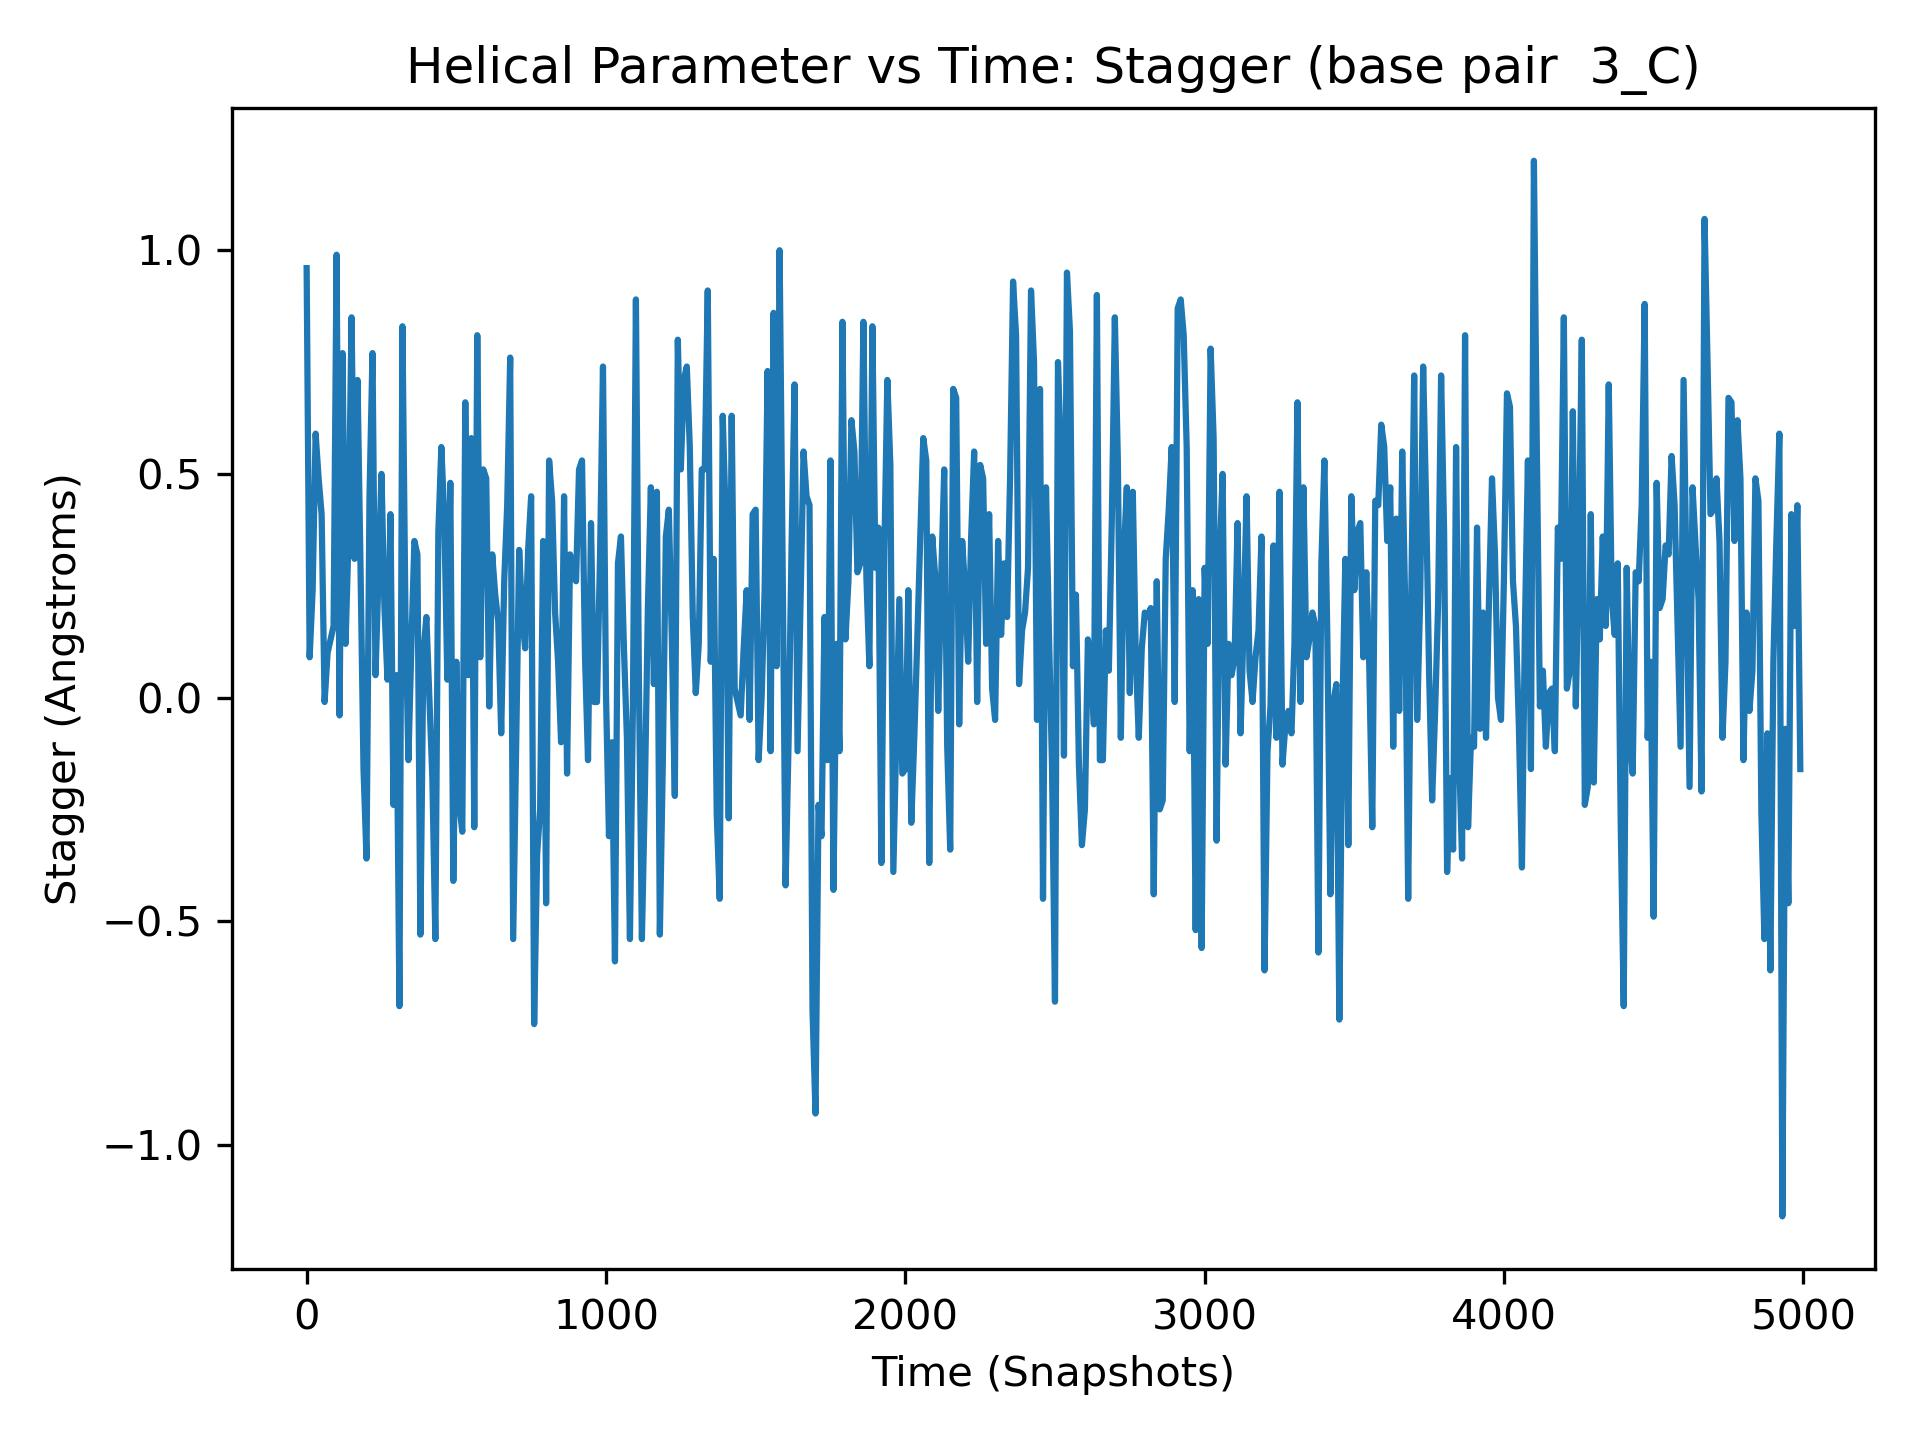

The data file committed next to this chart (first rows):
, 3_C
0, 0.96
1, 0.48
2, -0.19
3, 0.57
4, 0.19
5, 0.3
6, -0.04
7, -0.06
8, -0.74
9, 0.0
10, 0.09
11, 0.81
12, 0.35
13, -0.19
14, -0.12
15, 0.04
16, 0.61
17, -0.05
18, 0.03
19, 0.48
20, 0.24
21, 0.3
22, 0.53
23, 0.35
24, 0.38
25, 0.39
26, 0.76
27, 0.07
28, 0.0
29, 0.35
30, 0.59
31, -0.23
32, -0.11
33, 0.11
34, 0.29
35, -0.21
36, -0.2
37, 0.13
38, -0.43
39, 0.91
40, 0.49
41, 0.28
42, -0.23
43, 0.3
44, 0.57
45, 0.28
46, 0.55
47, 0.51
48, 0.33
49, -0.01
50, 0.41
51, 0.3
52, 0.34
53, -0.25
54, 0.23
55, -0.22
56, 0.29
57, 0.14
58, 0.2
59, -0.07
... 4,940 more rows
